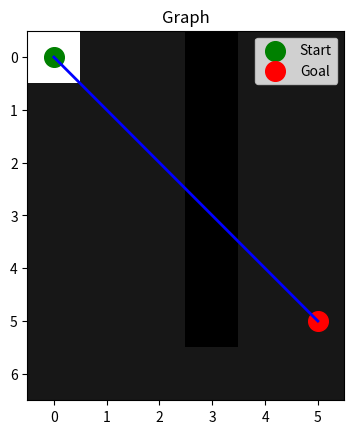

Reproduce this figure in Python.
import numpy as np
import matplotlib.pyplot as plt

# Define the graph as an adjacency matrix
graph = np.array([  [255, 0, 0, -1, 0, 0],
                    [0, 0, 0, -1, 0, 0],
                    [0, 0, 0, -1, 0, 0],
                    [0, 0, 0, -1, 0, 0],
                    [0, 0, 0, -1, 0, 0],
                    [0, 0, 0, -1, 0, 0],
                    [0, 0, 0, 0, 0, 0]])


# Define the heuristic values for each node
heuristics = np.array([7, 4, 3, 2, 5, 0])

def a_star(graph, heuristics, start, goal):
    open_list = [start]
    closed_list = []

    g_score = {node: float('inf') for node in range(len(graph))}
    g_score[start] = 0

    f_score = {node: float('inf') for node in range(len(graph))}
    f_score[start] = heuristics[start]

    while open_list:
        current = min(open_list, key=lambda node: f_score[node])
        if current == goal:
            return reconstruct_path(came_from, goal)

        open_list.remove(current)
        closed_list.append(current)

        for neighbor in range(len(graph[current])):
            if graph[current][neighbor] == -1 or neighbor in closed_list:
                continue

            tentative_g_score = g_score[current] + graph[current][neighbor]

            if neighbor not in open_list:
                open_list.append(neighbor)
            elif tentative_g_score >= g_score[neighbor]:
                continue

            came_from[neighbor] = current
            g_score[neighbor] = tentative_g_score
            f_score[neighbor] = g_score[neighbor] + heuristics[neighbor]

    return None

def reconstruct_path(came_from, current):
    total_path = [current]
    while current in came_from:
        current = came_from[current]
        total_path.insert(0, current)
    return total_path

# Define the start and goal nodes
start_node = 0
goal_node = 5

# Find the path using A* algorithm
came_from = {}
path = a_star(graph, heuristics, start_node, goal_node)

# Plot the graph and the path
plt.figure()
plt.imshow(graph, cmap='gray', interpolation='nearest', vmin=-1, vmax=10)
plt.title('Graph')
plt.xticks(range(len(graph)))
plt.yticks(range(len(graph)))
plt.scatter(start_node, start_node, color='g', marker='o', s=200, label='Start')
plt.scatter(goal_node, goal_node, color='r', marker='o', s=200, label='Goal')
plt.legend()

if path:
    for i in range(len(path) - 1):
        plt.plot([path[i], path[i + 1]], [path[i], path[i + 1]], 'b', linewidth=2)

plt.show()
